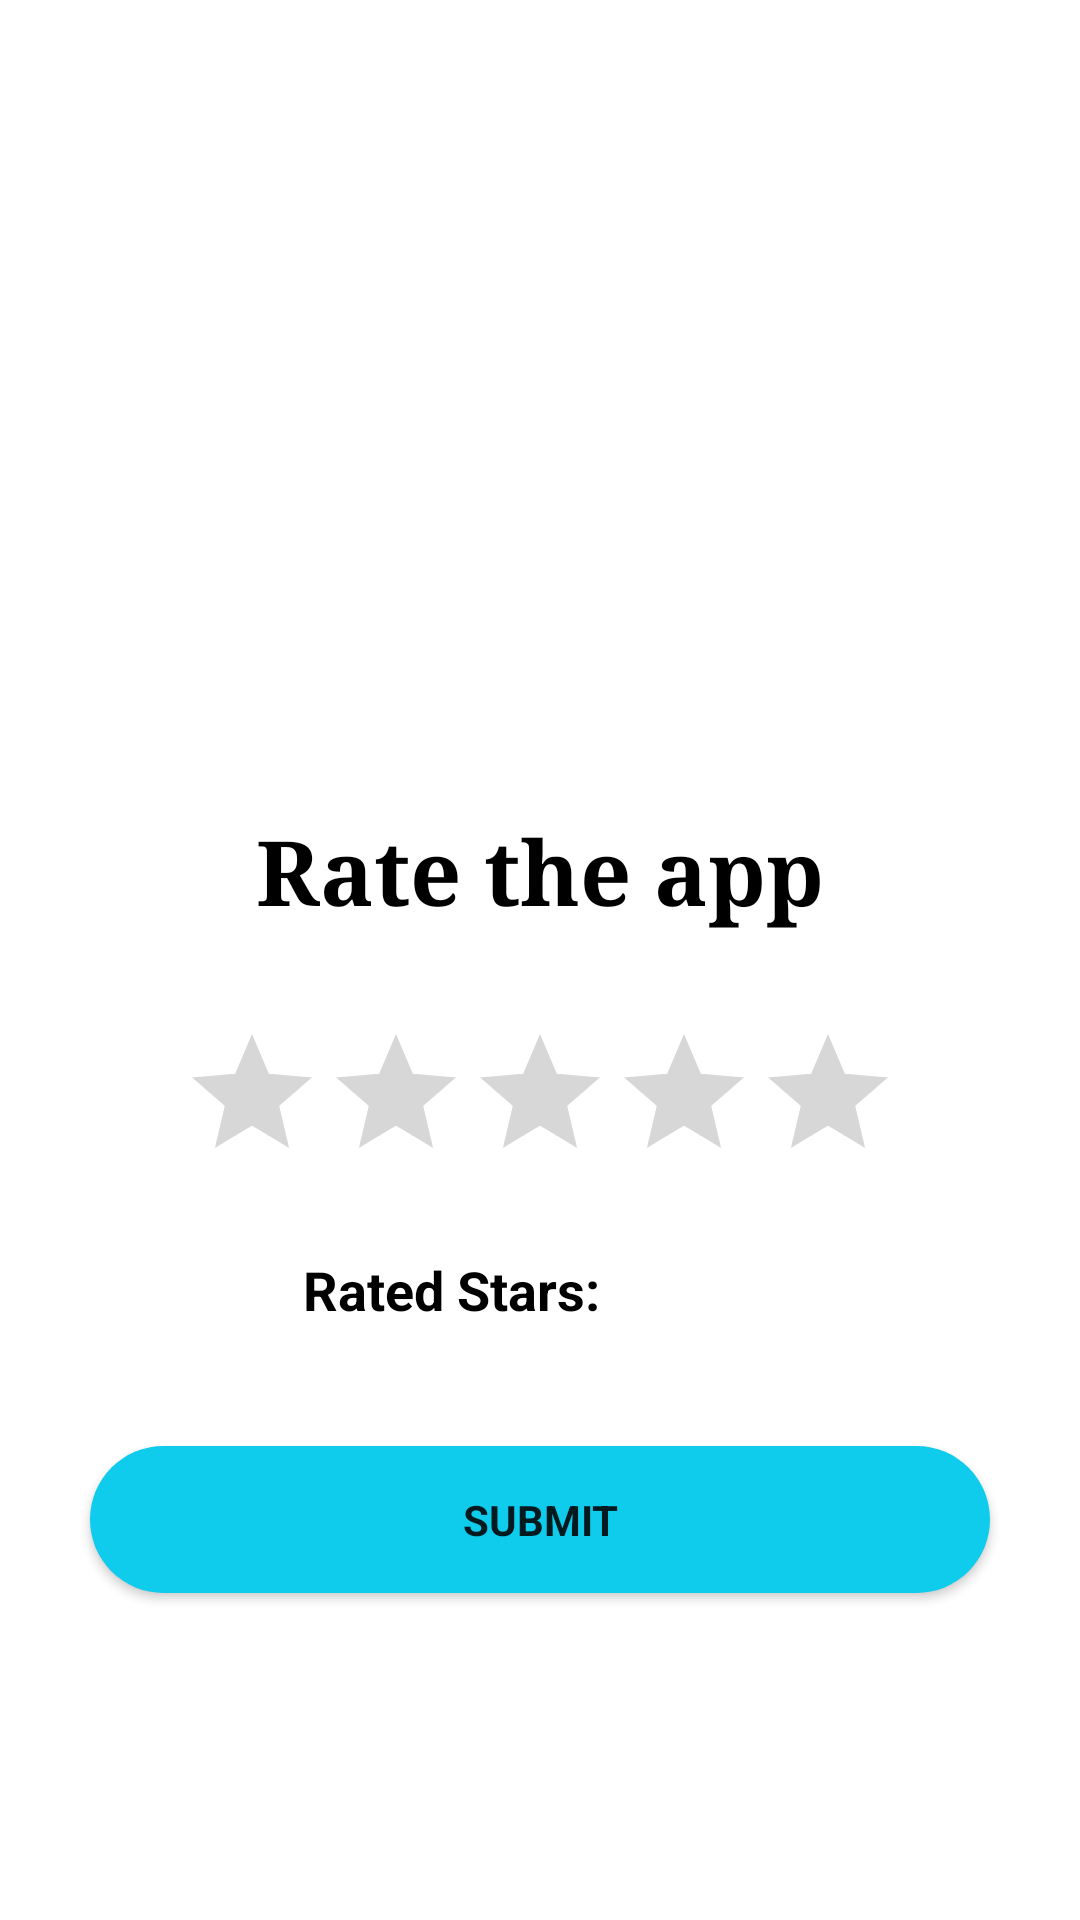

Layout XML and referenced resources for this Android screen:
<!-- AndroidManifest.xml: application theme AppTheme -->
<!-- res/layout/activity_rating.xml -->
<?xml version="1.0" encoding="utf-8"?>
<LinearLayout xmlns:android="http://schemas.android.com/apk/res/android"
    xmlns:app="http://schemas.android.com/apk/res-auto"
    xmlns:tools="http://schemas.android.com/tools"
    android:layout_width="match_parent"
    android:layout_height="match_parent"
    android:background="@color/white"
    android:orientation="vertical"
    tools:context="com.wolfpackalpha.ajaysharvesh.techqpro1.RatingActivity.Rating">

    <ImageView
        android:layout_width="150dp"
        android:layout_height="150dp"
        android:src="@drawable/rating1"
        android:layout_gravity="center"
        android:layout_marginTop="90dp"/>

    <TextView
        android:layout_width="match_parent"
        android:text="@string/rate"
        android:gravity="center"
        android:textSize="30dp"
        android:textColor="@color/black"
        android:textStyle="bold"
        android:fontFamily="serif"
        android:layout_marginTop="30dp"
        android:layout_height="wrap_content" />

    <RatingBar
        android:id="@+id/ratingBar"
        android:layout_width="wrap_content"
        android:layout_height="wrap_content"
        android:layout_gravity="center"
        android:layout_marginTop="30dp"/>

    <TextView
        android:id="@+id/value"
        android:layout_width="match_parent"
        android:layout_height="wrap_content"
        android:text="@string/rating4"
        android:textSize="18sp"
        android:textColor="@color/black"
        android:padding="20dp"
        android:layout_gravity="center"
        android:gravity="center"
        android:layout_marginLeft="-30dp"
        android:textStyle="bold"/>

    <Button
        android:id="@+id/ratethis"
        android:layout_width="300dp"
        android:layout_height="wrap_content"
        android:text="@string/submit1"
        android:background="@drawable/button_style"
        android:layout_gravity="center"
        android:layout_marginTop="20dp"
        android:textStyle="bold"
        android:fontFamily="sans-monospace"/>

</LinearLayout>
<!-- resources referenced by this layout -->
<resources>
  <color name="black">#000</color>
  <color name="white">#FFF</color>
  <!-- drawable button_style (drawable) -->
  <?xml version="1.0" encoding="utf-8"?>
  <shape xmlns:android="http://schemas.android.com/apk/res/android">
      <corners
          android:radius="55dp" />
      <solid android:color="#0fcbec"/>
  
      <padding android:top="15dp" android:right="15dp" android:left="15dp" android:bottom="15dp" />
  </shape>
  <string name="rate">Rate the app</string>
  <string name="rating4">Rated Stars: </string>
  <string name="submit1">Submit</string>
  <style name="AppTheme" parent="Theme.AppCompat.Light.DarkActionBar">
          
          <item name="colorPrimary">@color/colorPrimary</item>
          <item name="colorPrimaryDark">@color/colorPrimaryDark</item>
          <item name="colorAccent">@color/colorAccent</item>
      </style>
  <color name="colorPrimary">#0fcbec</color>
  <color name="colorPrimaryDark">#009e9e</color>
  <color name="colorAccent">#FF4081</color>
</resources>
